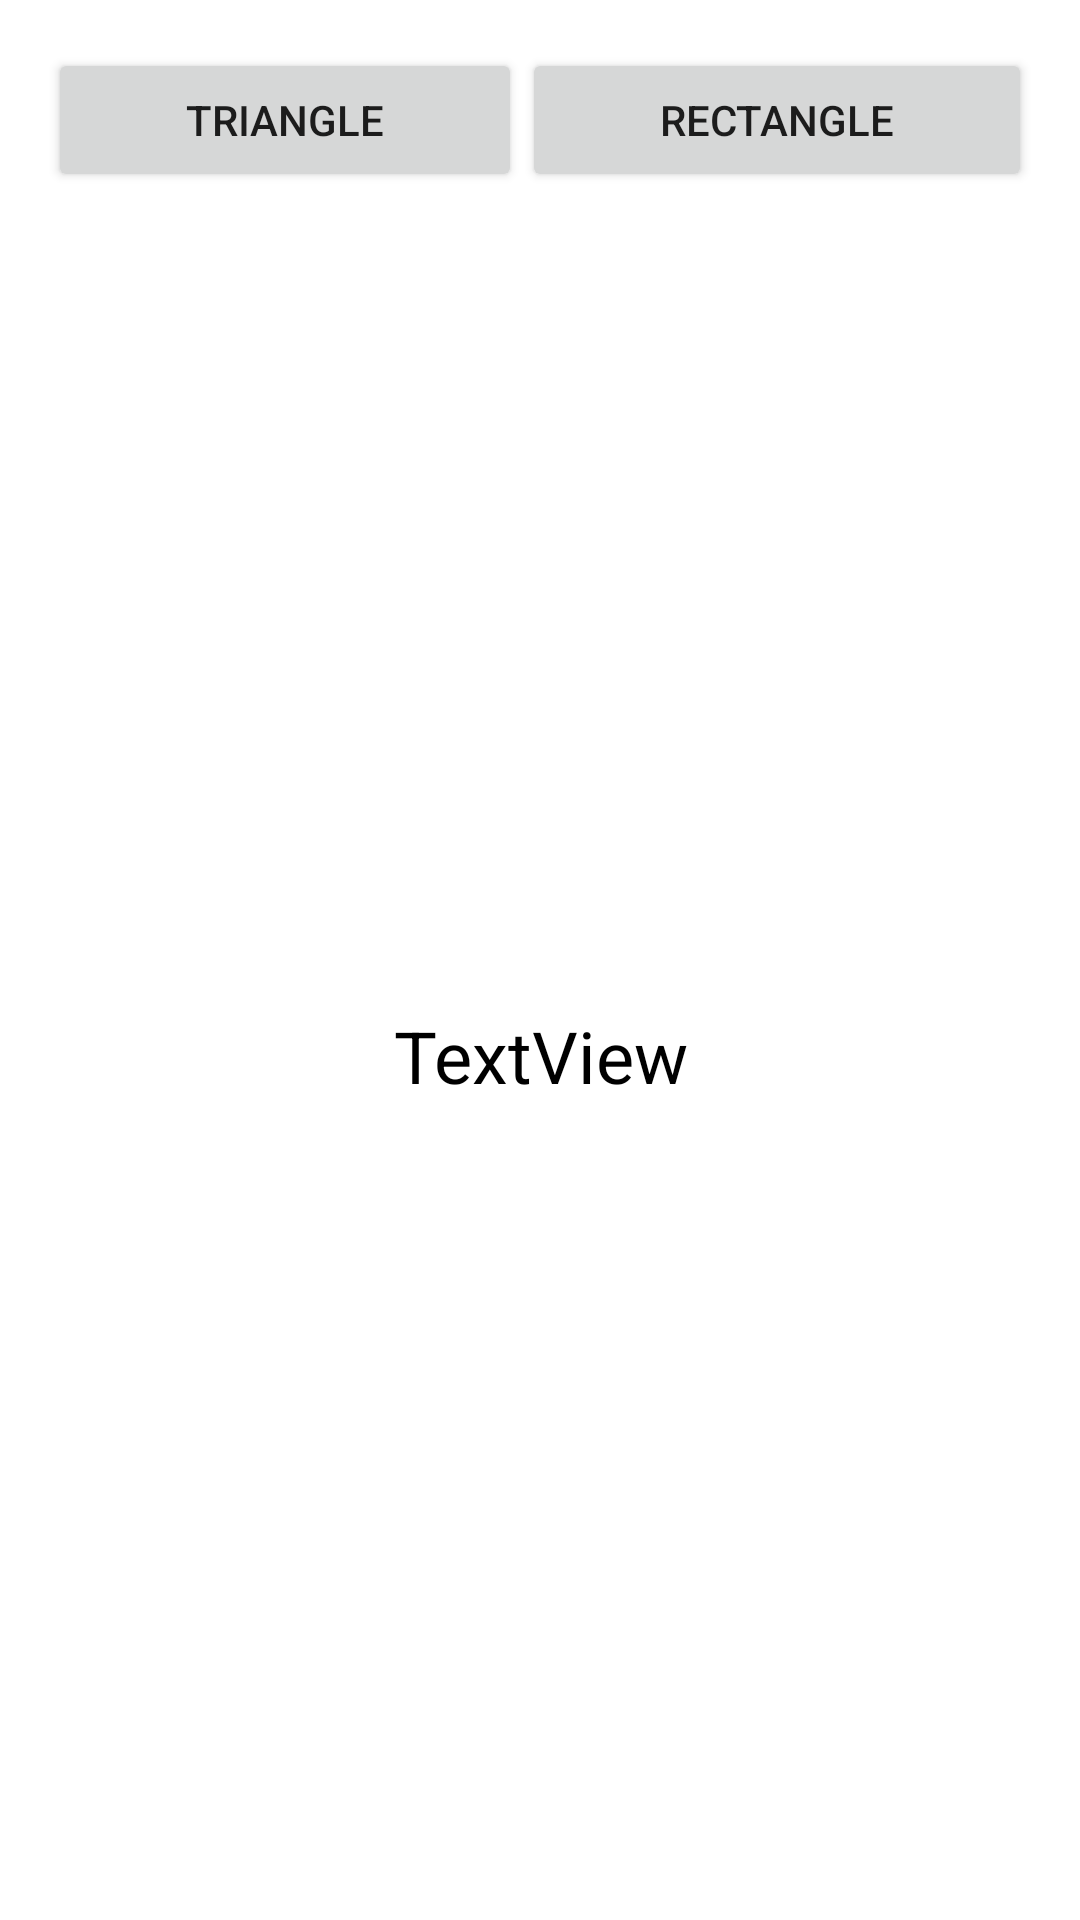

Write the Android layout XML for this screen, with the resource values it uses.
<!-- AndroidManifest.xml: application theme Theme.VicCalculatorTinApp -->
<!-- res/layout/activity_main.xml -->
<?xml version="1.0" encoding="utf-8"?>
<androidx.constraintlayout.widget.ConstraintLayout xmlns:android="http://schemas.android.com/apk/res/android"
    xmlns:app="http://schemas.android.com/apk/res-auto"
    xmlns:tools="http://schemas.android.com/tools"
    android:layout_width="match_parent"
    android:layout_height="match_parent"
    tools:context=".MainActivity">

    <LinearLayout
        android:id="@+id/linearLayout"
        android:layout_width="0dp"
        android:layout_height="wrap_content"
        android:layout_margin="16dp"
        android:orientation="horizontal"
        app:layout_constraintBottom_toBottomOf="parent"
        app:layout_constraintEnd_toEndOf="parent"
        app:layout_constraintStart_toStartOf="parent"
        app:layout_constraintTop_toTopOf="parent"
        app:layout_constraintVertical_bias="0.0">

        <Button
            android:id="@+id/btnTriangle"
            android:layout_width="wrap_content"
            android:layout_height="wrap_content"
            android:layout_weight="1"
            android:text="Triangle" />

        <Button
            android:id="@+id/btnRectangle"
            android:layout_width="wrap_content"
            android:layout_height="wrap_content"
            android:layout_weight="1"
            android:text="Rectangle" />

    </LinearLayout>

    <TextView
        android:id="@+id/txPreviewMain"
        android:layout_width="0dp"
        android:layout_height="0dp"
        android:layout_marginStart="16dp"
        android:layout_marginTop="16dp"
        android:layout_marginEnd="16dp"
        android:layout_marginBottom="16dp"
        android:layout_weight="1"
        android:gravity="center"
        android:text="TextView"
        android:textColor="#000000"
        android:textSize="24sp"
        app:layout_constraintBottom_toBottomOf="parent"
        app:layout_constraintEnd_toEndOf="parent"
        app:layout_constraintHorizontal_bias="0.0"
        app:layout_constraintStart_toStartOf="parent"
        app:layout_constraintTop_toBottomOf="@+id/linearLayout"
        app:layout_constraintVertical_bias="0.0" />
</androidx.constraintlayout.widget.ConstraintLayout>
<!-- resources referenced by this layout -->
<resources>
  <style name="Theme.VicCalculatorTinApp" parent="Theme.MaterialComponents.DayNight.DarkActionBar">
          
          <item name="colorPrimary">@color/purple_500</item>
          <item name="colorPrimaryVariant">@color/purple_700</item>
          <item name="colorOnPrimary">@color/white</item>
          
          <item name="colorSecondary">@color/teal_200</item>
          <item name="colorSecondaryVariant">@color/teal_700</item>
          <item name="colorOnSecondary">@color/black</item>
          
          <item name="android:statusBarColor" tools:targetApi="l">?attr/colorPrimaryVariant</item>
          
      </style>
  <!-- not gathered from this repository: default colours our renderer supplied (Android Studio template values) -->
  <color name="purple_500">#FF6200EE</color>
  <color name="purple_700">#FF3700B3</color>
  <color name="teal_200">#FF03DAC5</color>
  <color name="teal_700">#FF018786</color>
  <color name="black">#FF000000</color>
  <color name="white">#FFFFFFFF</color>
</resources>
